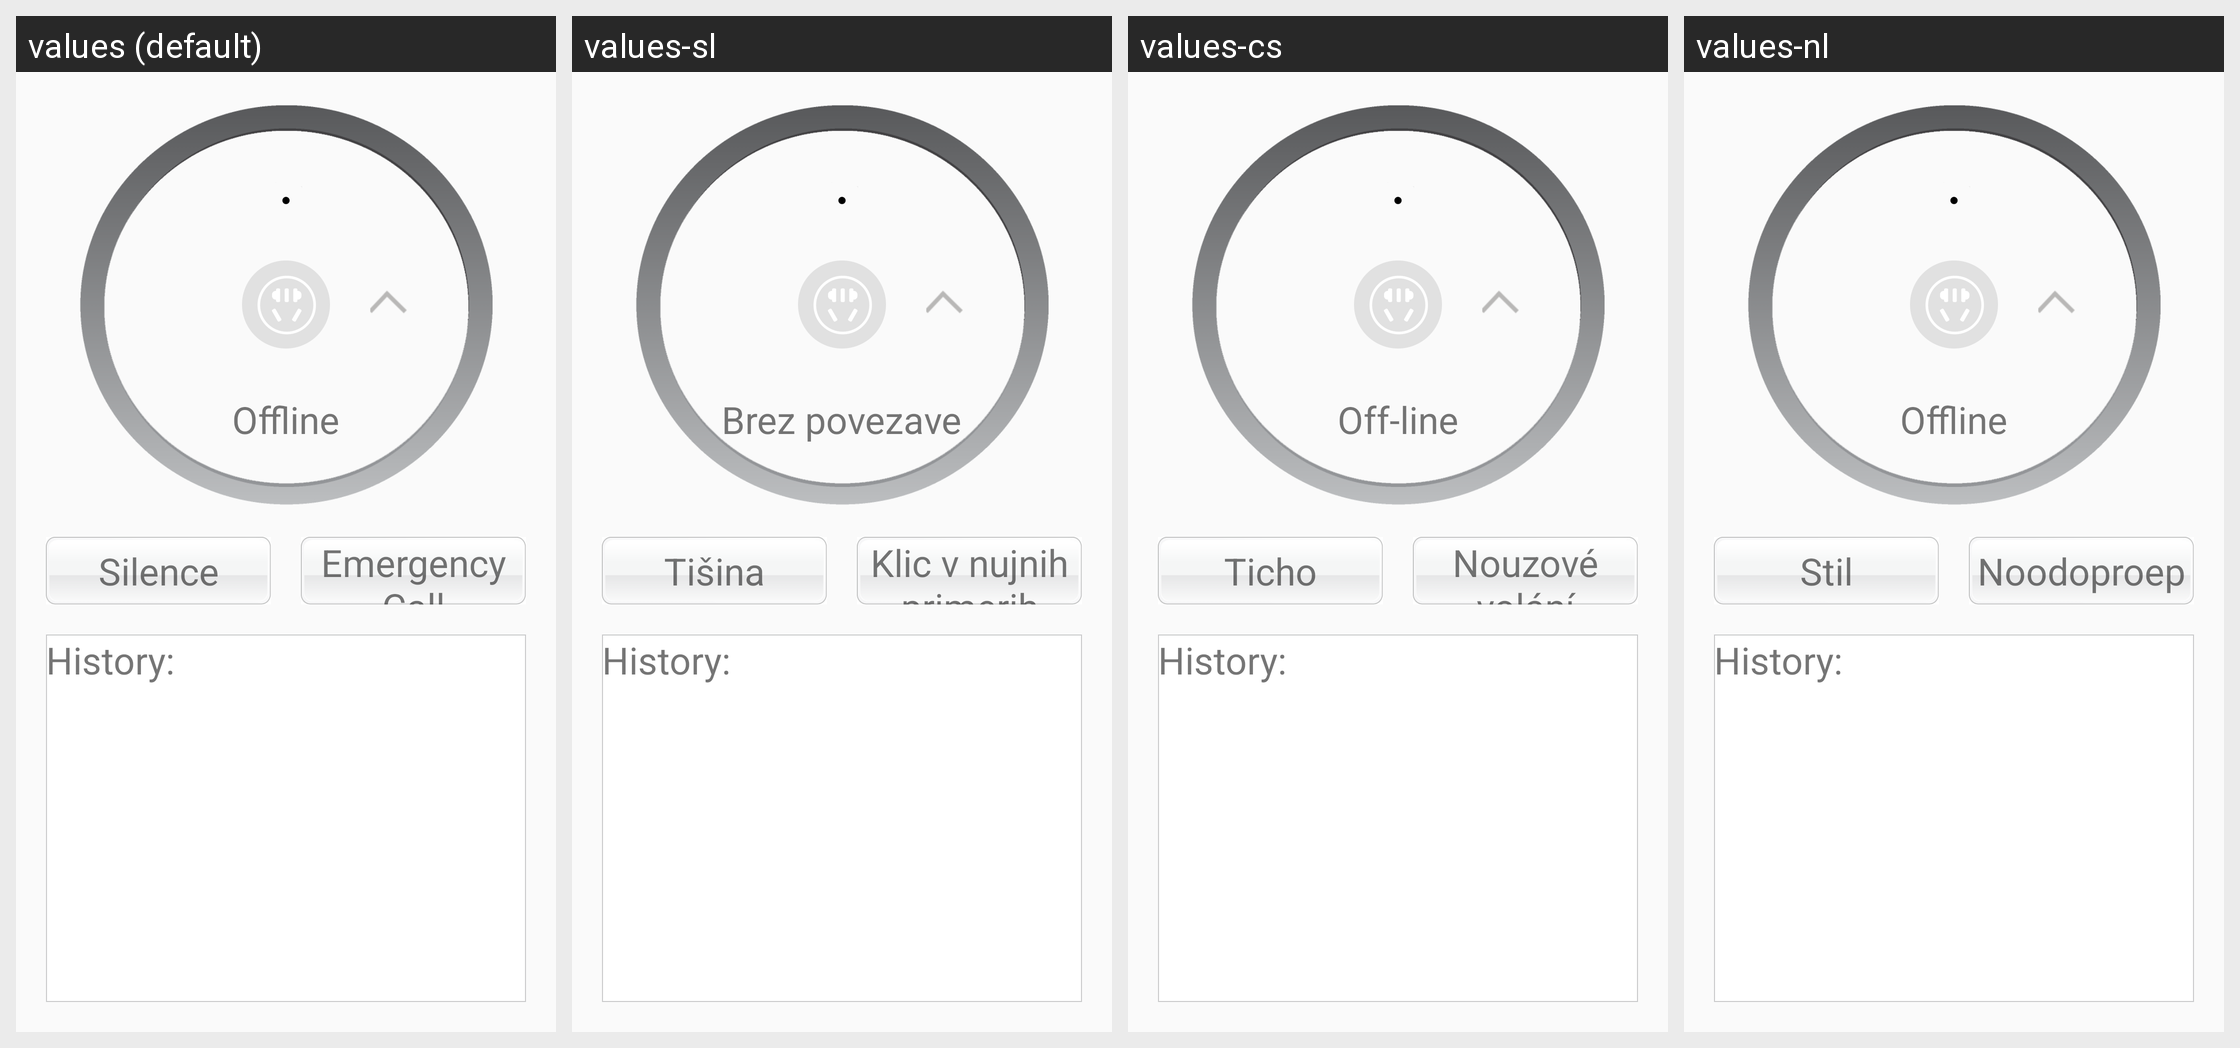

Locale-by-locale string values for the Android screen shown in this grid:
Android screen res/layout/activity_detail_curtain.xml rendered under 4 locales, left to right: values (default), values-sl, values-cs, values-nl. Device: Nexus 5 (rendered at 1080×1920; each locale shown at half size, 540×960, under a caption strip naming it); theme AppTheme.
Other locales in the repository, not shown: values-de, values-en, values-es, values-fi, values-fr, values-it, values-zh.
Strings drawn on this screen, with the default value and each locale's value (text and hints the layout hard-codes, and strings that could not be matched under every locale, appear in the picture but are not listed):

offline
  values: Offline
  values-sl: Brez povezave
  values-cs: Off-line
  values-nl: Offline

silence
  values: Silence
  values-sl: Tišina
  values-cs: Ticho
  values-nl: Stil

emergency_call
  values: Emergency Call
  values-sl: Klic v nujnih primerih
  values-cs: Nouzové volání
  values-nl: Noodoproep
